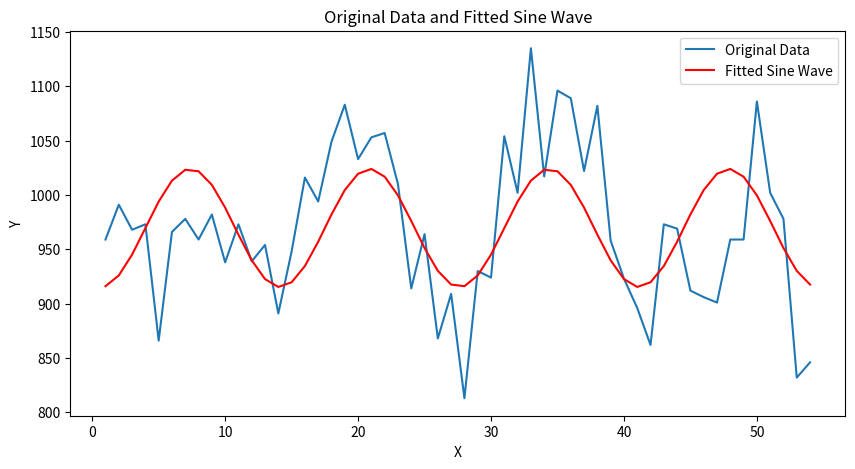
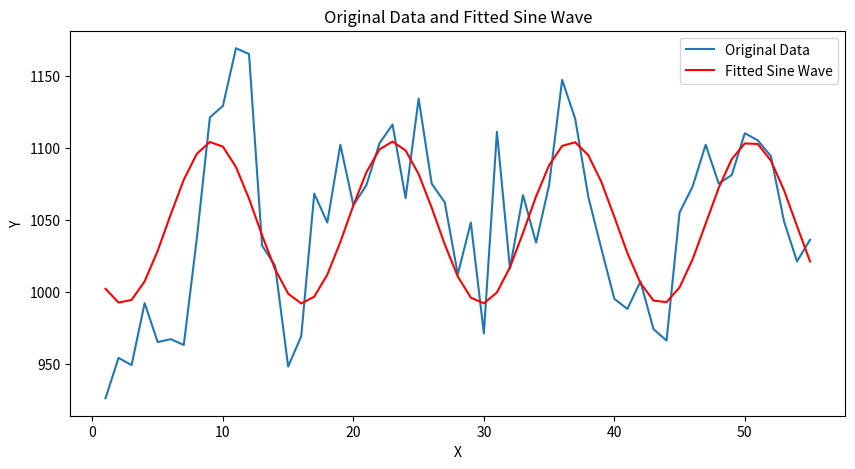
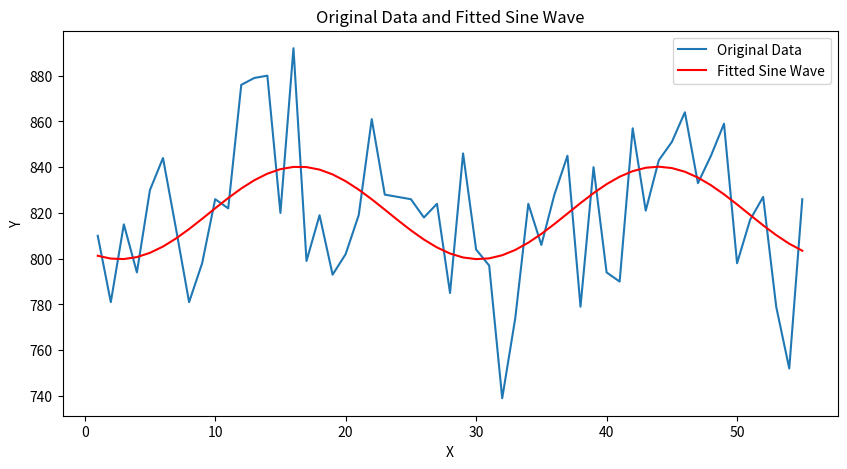

Python code for these plots, in order:
# import necessary libraries and set up the grid
import matplotlib.pyplot as plt
import numpy as np
import random as rd
from scipy.fft import fft
from scipy.signal import find_peaks
from scipy.optimize import curve_fit

def fit_periodic_function_and_visualize(x, y):
    from scipy.fft import fft
    from scipy.signal import find_peaks
    from scipy.optimize import curve_fit
    import numpy as np
    import matplotlib.pyplot as plt

    # 执行快速傅里叶变换
    y_fft = fft(y)
    amplitudes = np.abs(y_fft)
    half_range = len(amplitudes) // 2
    frequencies = np.arange(half_range)

    # 找到最大峰值对应的频率
    peaks, _ = find_peaks(amplitudes[:half_range])
    if len(peaks) == 0:
        # 如果没有找到峰值，使用数据长度的一部分作为默认周期
        peak_freq = 1 / (len(y) / 4)  # 默认周期为数据长度的四分之一
    else:
        peak_freq = frequencies[peaks[np.argmax(amplitudes[peaks])]]

    # 计算周期
    period = len(y) / peak_freq

    # 定义周期函数模型
    def sine_wave(x, A, phase, B):
        return A * np.sin(2 * np.pi * x / period + phase) + B

    # 拟合正弦波到数据
    params, _ = curve_fit(sine_wave, x, y, p0=[np.std(y), 0, np.mean(y)])

    # 绘制原始数据和拟合曲线
    plt.figure(figsize=(10, 5))
    plt.plot(x, y, label='Original Data')
    plt.plot(x, sine_wave(x, *params), label='Fitted Sine Wave', color='red')
    plt.title('Original Data and Fitted Sine Wave')
    plt.xlabel('X')
    plt.ylabel('Y')
    plt.legend()
    plt.show()

    # 打印拟合后的公式
    A, phase, B = params
    latex_formula = f"y = {A:.2f} \\cdot \\sin\\left(2\\pi \\frac{{x}}{{{period:.2f}}} + {phase:.2f}\\right) + {B:.2f}"
    print("Fitted Formula in LaTeX format:")
    print(latex_formula)

    return params, period


# 示例用法
prey_data = np.array([2602, 2592, 2305, 2347, 2363, 2489, 2360, 2460, 2363, 2464, 2467, 2386, 2487, 2496, 2499, 2641, 2532, 2642, 2688, 2753, 2686, 2671, 2617, 2542, 2426, 2437, 2421, 2297, 2309, 2229, 2381, 2363, 2565, 2691, 2909, 2669, 2816, 2650, 2616, 2525, 2370, 2481, 2356, 2382, 2388, 2571, 2747, 2675, 2624, 2594, 2553, 2657, 2663, 2631, 2460, 2423, 2334, 2390])
prey_data_11_alive = np.array([2647, 2409, 2420, 2221, 2448, 2313, 2585, 2520, 2669, 2697, 2818, 2696, 2956, 2762, 2849, 2508, 2441, 2376, 2431, 2395, 2574, 2566, 2556, 2503, 2531, 2622, 2499, 2339, 2417, 2278, 2299, 2371, 2435, 2511, 2642, 2576, 2655, 2537, 2661, 2573, 2622, 2437, 2447, 2454, 2558, 2547, 2638, 2671, 2794, 2800, 2767, 2710, 2665, 2560, 2569, 2415, 2464, 2361, 2391])
prey_data_11_birth = np.array([ 3579, 3623, 3526, 3669, 3771, 3682, 3760, 3747, 3824, 3662, 3722, 3608, 3746, 3867, 3762, 3827, 3811, 3793, 3674, 3734, 3769, 3701, 3941, 3801, 4099, 3799, 3905, 3900, 3834, 3857, 3852, 3789, 3785, 3926, 3798, 3752, 3935, 3945, 3791, 3936, 3911, 3697, 3975, 3874, 3932, 3955, 3941, 3969, 3969, 3892, 3853, 3773, 3852, 3676, 3829, 3877, 3786, 3923, 3842])
prey_time = np.arange(1, len(prey_data) + 1)
prey_time_11_alive = np.arange(1, len(prey_data_11_alive) + 1)
prey_time_11_birth = np.arange(1, len(prey_data_11_birth) + 1)


lamprey_data = np.array([ 959, 991, 968, 973, 866, 966, 978, 959, 982, 938, 973, 939, 954, 891, 948, 1016, 994, 1049, 1083, 1033, 1053, 1057, 1010, 914, 964, 868, 909, 813, 930, 924, 1054, 1002, 1135, 1017, 1096, 1089, 1022, 1082, 958, 923, 896, 862, 973, 969, 912, 906, 901, 959, 959, 1086, 1002, 978, 832, 846])
lamprey_data_11_alive = np.array([926, 954, 949, 992, 965, 967, 963, 1037, 1121, 1129, 1169, 1165, 1032, 1018, 948, 969, 1068, 1048, 1102, 1060, 1074, 1103, 1116, 1065, 1134, 1075, 1062, 1012, 1048, 971, 1111, 1016, 1067, 1034, 1074, 1147, 1120, 1066, 1030, 995, 988, 1007, 974, 966, 1055, 1073, 1102, 1075, 1081, 1110, 1105, 1094, 1049, 1021, 1036])
lamprey_data_11_birth = np.array([810, 781, 815, 794, 830, 844, 813, 781, 798, 826, 822, 876, 879, 880, 820, 892, 799, 819, 793, 802, 819, 861, 828, 827, 826, 818, 824, 785, 846, 804, 797, 739, 774, 824, 806, 828, 845, 779, 840, 794, 790, 857, 821, 843, 851, 864, 833, 845, 859, 798, 817, 827, 779, 752, 826])
lamprey_time = np.arange(1, len(lamprey_data) + 1)
lamprey_time_11_alive = np.arange(1, len(lamprey_data_11_alive) + 1)
lamprey_time_11_birth = np.arange(1, len(lamprey_data_11_birth) + 1)



params, period = fit_periodic_function_and_visualize(lamprey_time, lamprey_data)
params, period = fit_periodic_function_and_visualize(lamprey_time_11_alive, lamprey_data_11_alive)
params, period = fit_periodic_function_and_visualize(lamprey_time_11_birth, lamprey_data_11_birth)
